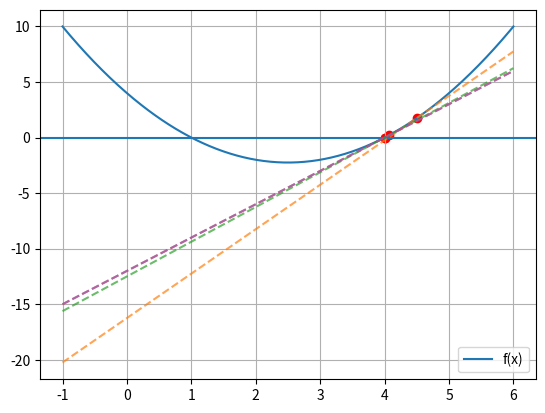

The script that saved this image:
import numpy as np
import matplotlib.pyplot as plt
 
def f(x): 
    return x**2 - 5*x + 4 

 

def helling(f, x, h=1e-4): 
    return (f(x + h) - f(x)) / h 

 

def raaklijn(x, x0, m): 
     return m * (x - x0) + f(x0) 

 

x = np.linspace(-1, 6, 400) 

 

plt.plot(x, f(x), label="f(x)") 

plt.axhline(0) 

plt.grid() 

plt.legend() 

 

x0 = 4.5 

 

for i in range(4): 
    m = helling(f, x0) 

    y_tangent = raaklijn(x, x0, m) 

 

    plt.plot(x, y_tangent, "--", alpha=0.7) 

    plt.scatter([x0], [f(x0)], color="red") 

    plt.pause(2) 

 

    x0 = x0 - f(x0) / m 

 

plt.show() 

 

print("Benadering van nul:", x0) 
